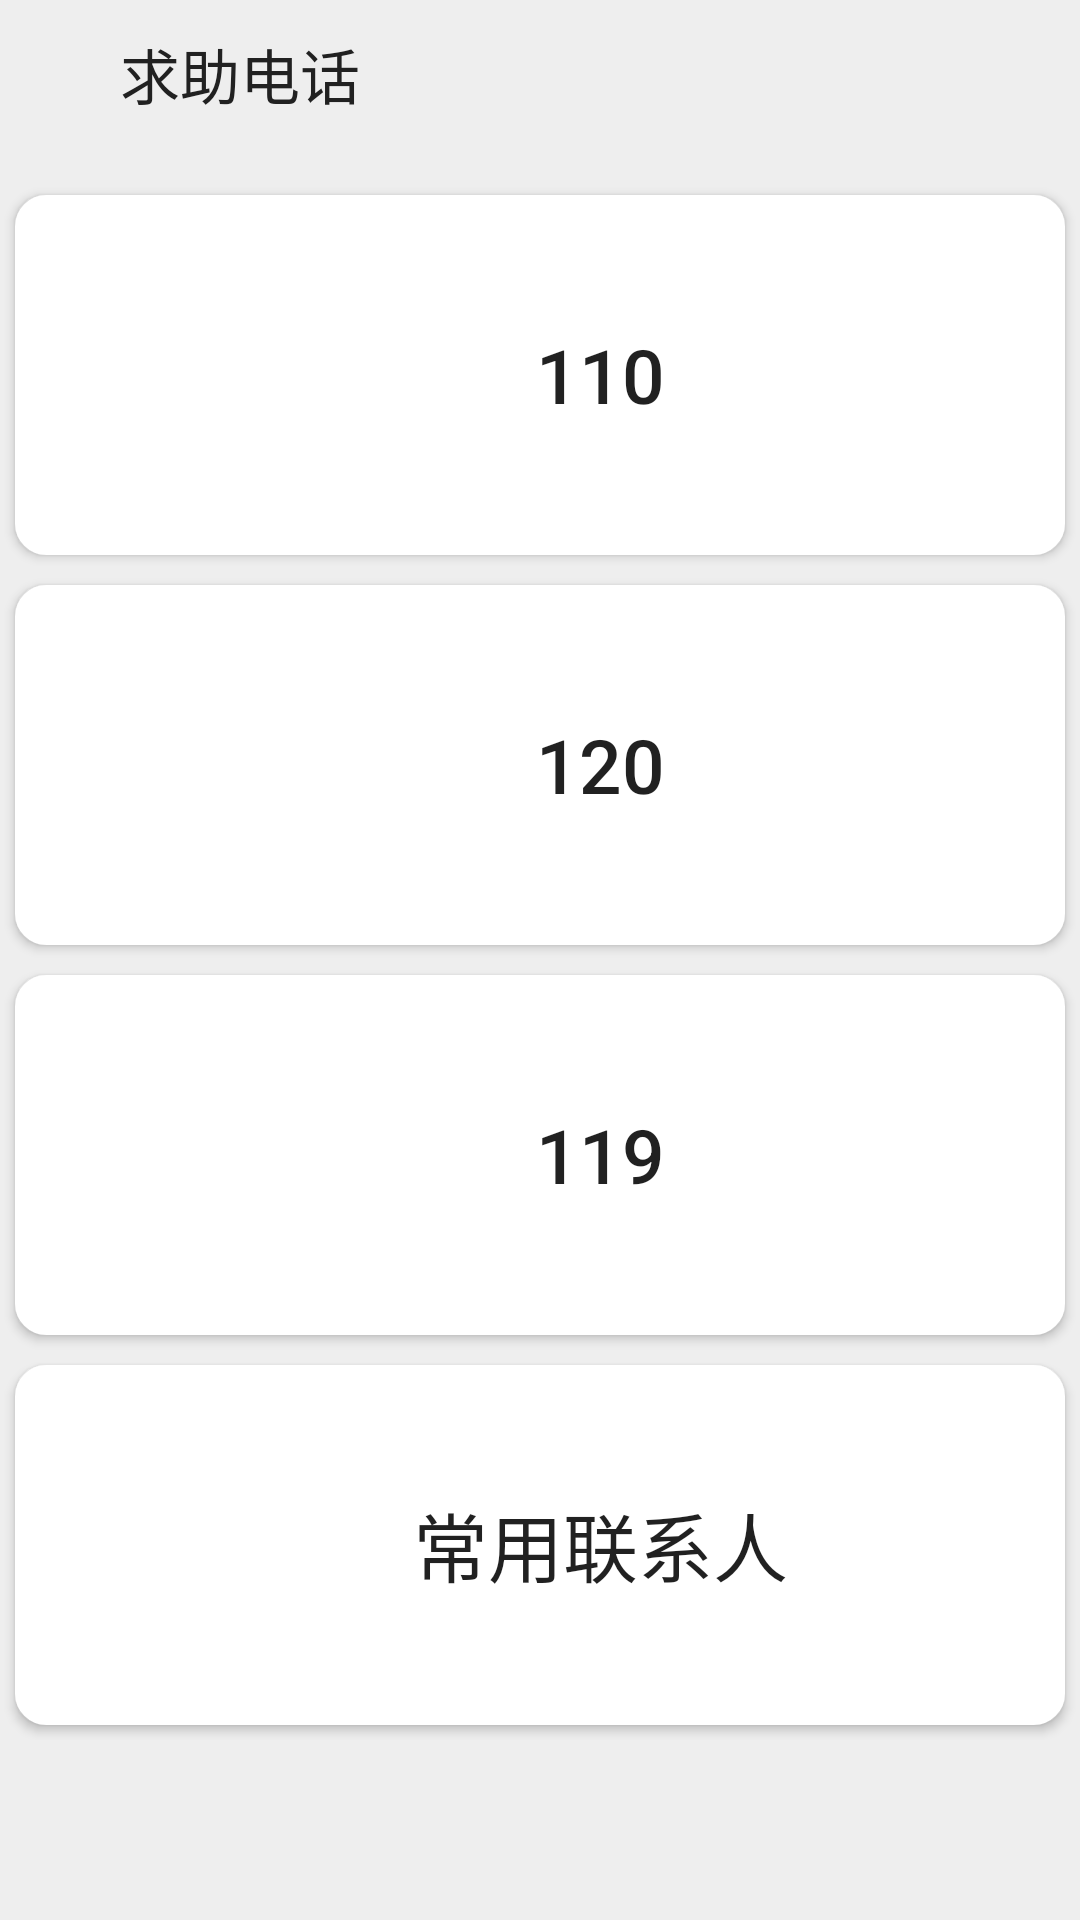

This screen was rendered from an Android layout file. Write that file and the resources it references.
<!-- AndroidManifest.xml: application theme AppTheme -->
<!-- res/layout/activity_call.xml -->
<?xml version="1.0" encoding="utf-8"?>
<RelativeLayout xmlns:android="http://schemas.android.com/apk/res/android"
    xmlns:tools="http://schemas.android.com/tools"
    android:layout_width="match_parent"
    android:layout_height="match_parent"
    android:background="#eee"
    android:orientation="vertical"
    tools:context="com.sid.soundrecorderutils.view.RecordActivity">

    <LinearLayout
        android:layout_width="match_parent"
        android:layout_height="wrap_content"
        android:id="@+id/lv_title"
        >

        <ImageView
            android:id="@+id/iv_callback"
            android:layout_width="30dp"
            android:layout_height="30dp"
            android:paddingLeft="10dp"
            android:layout_marginTop="8dp"
            android:src="@drawable/ic_arrow_back_black_48dp"/>

        <TextView
            android:id="@+id/tv_calltitle"
            android:layout_width="match_parent"
            android:layout_height="wrap_content"
            android:paddingLeft="10dp"
            android:layout_marginTop="10dp"
            android:text="求助电话"
            android:textSize="20dp"
            android:textColor="@color/primary_text"
            />

    </LinearLayout>

    <LinearLayout android:layout_width="match_parent"
        android:layout_height="wrap_content"
        android:layout_gravity="center"
        android:gravity="center"
        android:id="@+id/ll_menus"
        android:layout_centerInParent="true"
        android:orientation="vertical"
        xmlns:android="http://schemas.android.com/apk/res/android">

        <Button
            android:id="@+id/btn_110"
            android:layout_margin="5dp"
            android:layout_width="match_parent"
            android:layout_marginTop="50dp"
            android:layout_marginLeft="200dp"
            android:layout_marginRight="200dp"
            android:layout_height="120dp"
            android:layout_gravity="center_vertical|center_horizontal"
            android:paddingTop="10dp"
            android:paddingLeft="50dp"
            android:paddingBottom="10dp"
            android:background="@drawable/button_select"
            android:textSize="25dp"
            android:text="110" />

        <Button
            android:id="@+id/btn_120"
            android:layout_margin="5dp"
            android:layout_width="match_parent"
            android:layout_marginTop="50dp"
            android:layout_marginLeft="200dp"
            android:layout_marginRight="200dp"
            android:layout_height="120dp"
            android:layout_gravity="center_vertical|center_horizontal"
            android:paddingTop="10dp"
            android:paddingLeft="50dp"
            android:paddingBottom="10dp"
            android:background="@drawable/button_select"
            android:textSize="25dp"
            android:text="120" />

        <Button
            android:id="@+id/btn_119"
            android:layout_margin="5dp"
            android:layout_width="match_parent"
            android:layout_marginTop="50dp"
            android:layout_marginLeft="200dp"
            android:layout_marginRight="200dp"
            android:layout_height="120dp"
            android:layout_gravity="center_vertical|center_horizontal"
            android:paddingTop="10dp"
            android:paddingLeft="50dp"
            android:paddingBottom="10dp"
            android:background="@drawable/button_select"
            android:textSize="25dp"
            android:text="119" />

        <Button
            android:id="@+id/btn_cont1"
            android:layout_margin="5dp"
            android:layout_width="match_parent"
            android:layout_marginTop="50dp"
            android:layout_marginLeft="200dp"
            android:layout_marginRight="200dp"
            android:layout_height="120dp"
            android:layout_gravity="center_vertical|center_horizontal"
            android:paddingTop="10dp"
            android:paddingLeft="50dp"
            android:paddingBottom="10dp"
            android:background="@drawable/button_select"
            android:textSize="25dp"
            android:text="常用联系人" />


    </LinearLayout>

</RelativeLayout>
<!-- resources referenced by this layout -->
<resources>
  <color name="primary_text">#212121</color>
  <!-- drawable button_select (drawable) -->
  <?xml version="1.0" encoding="utf-8"?>
  <selector xmlns:android="http://schemas.android.com/apk/res/android">
      <item android:state_pressed="false">
          <shape android:shape="rectangle">
              <solid android:color="#fff" />
              <corners android:radius="10dp" />
              <stroke android:width="1dp" android:color="#fff" />
              <padding android:left="10dp"
                  android:top="10dp"
                  android:bottom="10dp"
                  android:right="10dp"/>
          </shape>
      </item>
  
      <item android:state_pressed="true">
          <shape android:shape="rectangle">
              <solid android:color="@color/lightPrimaryColor" />
              <corners android:radius="10dp" />
              <stroke android:width="1dp" android:color="@color/lightPrimaryColor" />
              <padding android:left="10dp"
                  android:top="10dp"
                  android:bottom="10dp"
                  android:right="10dp"/>
          </shape>
      </item>
  </selector>
  <style name="AppTheme" parent="Theme.AppCompat.Light.DarkActionBar">
          
          <item name="colorPrimary">@color/colorPrimary</item>
          <item name="colorPrimaryDark">@color/colorPrimaryDark</item>
          <item name="colorAccent">@color/colorAccent</item>
      </style>
  <color name="lightPrimaryColor">#B2DFDB</color>
  <color name="colorPrimary">#00bcd3</color>
  <color name="colorPrimaryDark">#0097a7</color>
  <color name="colorAccent">#FFC107</color>
</resources>
